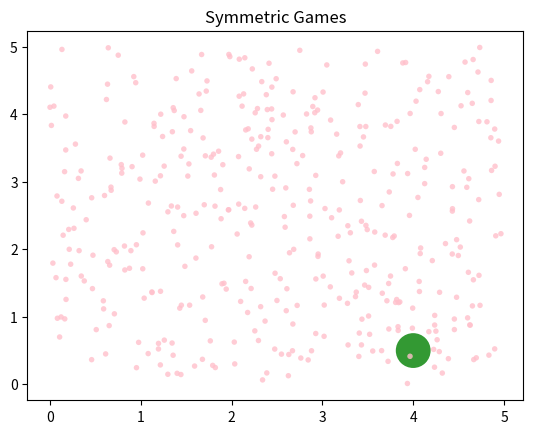

Source code (Python):
import numpy as np
import matplotlib.pyplot as plt

# Create data
N = 100
x = np.array([])
y = np.array([])

for _ in range(N):
    x_payoffs = np.reshape((np.random.random(4)*5), (-1, 2))
    y_payoffs = np.reshape((np.random.random(4)*5), (-1, 2))
    x_pays = np.reshape(x_payoffs, (1,4))
    y_pays = np.reshape(y_payoffs, (1,4))
    x = np.concatenate((x, x_pays[0]))
    y = np.concatenate((y, y_pays[0]))

y_mean = np.random.choice(np.arange(0,5,0.5))
x_mean = np.random.choice(np.arange(0,5,0.5))

mean = (x_mean, y_mean)

data = (mean, (x,y))
colors = ("green", "pink")
groups = ("mutation", "payoffs")
areas = (np.pi*200, np.pi*5)

# Create plot
fig = plt.figure()
ax = fig.add_subplot(1, 1, 1)

for data, color, group, area in zip(data, colors, groups, areas):
    x, y = data
    ax.scatter(x, y, s=area, alpha=0.8, c=color, edgecolors='none', label=group)

plt.title('Symmetric Games')
# plt.legend(loc=2)
plt.show()
